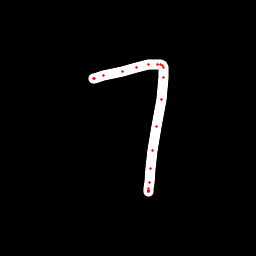

The file beside this chart, header and first rows:
x, y, hover, eod
94.47, 78.55, 0.0, 0.0
93.95, 78.13, 0.0, 0.0
94.55, 78.01, 0.0, 0.0
103.4, 75.74, 0.0, 0.0
122.4, 71.11, 0.0, 0.0
136.1, 67.12, 0.0, 0.0
148.5, 64.76, 0.0, 0.0
157.2, 64.55, 0.0, 0.0
160.5, 64.86, 0.0, 0.0
162.8, 65.81, 0.0, 0.0
163.3, 67.26, 0.0, 0.0
163.5, 77.41, 0.0, 0.0
161.4, 99.12, 0.0, 0.0
156.9, 126.1, 0.0, 0.0
152.8, 150.8, 0.0, 0.0
150.3, 169, 0.0, 0.0
149.2, 182.3, 0.0, 0.0
148.7, 188.2, 0.0, 0.0
148.7, 190.7, 0.0, 0.0
148.2, 191.5, 0.0, 0.0
148, 191.1, 0.0, 0.0
148.2, 190.5, 0.0, 1.0
